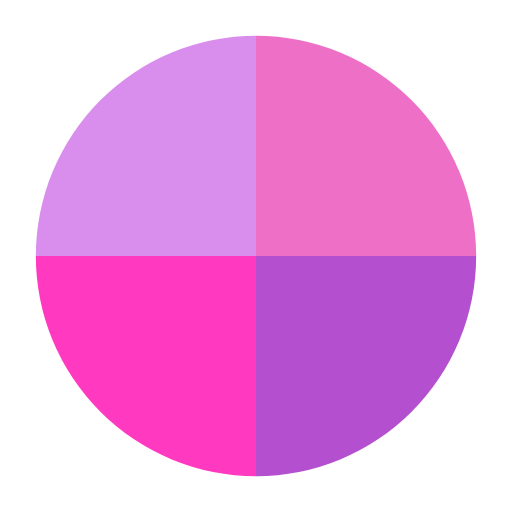
t = 0.00 s
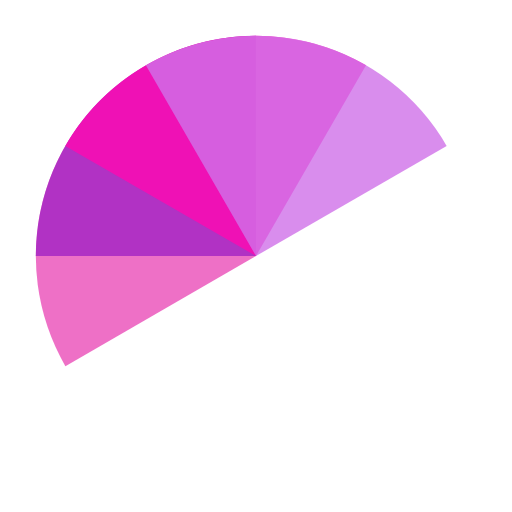
t = 0.51 s
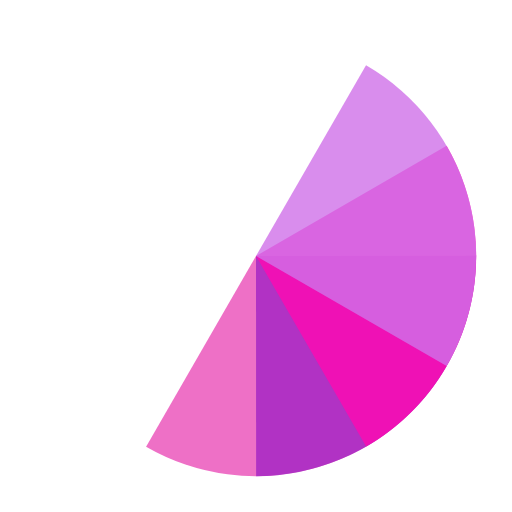
t = 1.01 s
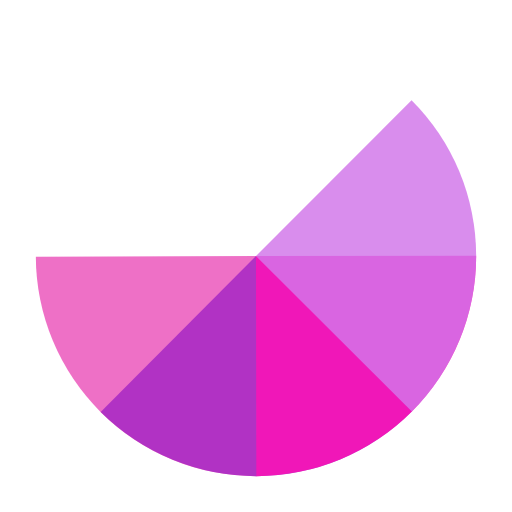
t = 1.14 s
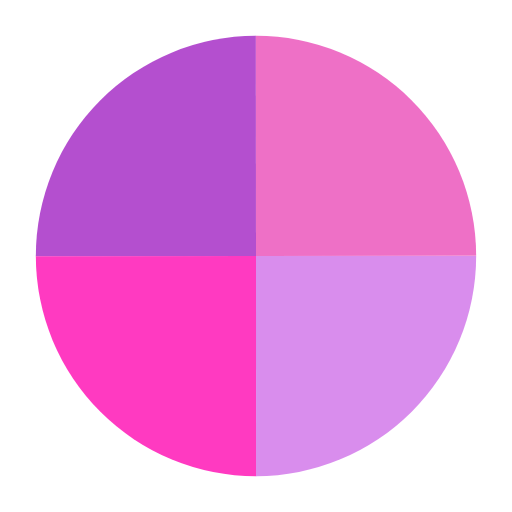
t = 1.52 s
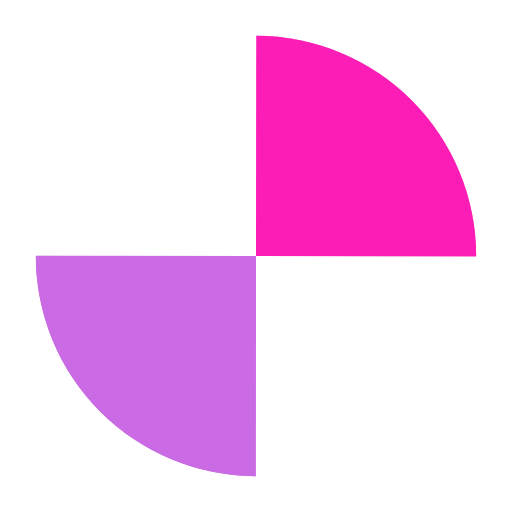
t = 2.27 s

The animated SVG that drew these frames (rendered in a browser with its animation timeline set to each time). Animation: 4 SMIL elements (animateTransform=4); one cycle of 3.03 s, repeats indefinitely.

<?xml version="1.0" encoding="utf-8"?>
<svg xmlns="http://www.w3.org/2000/svg" xmlns:xlink="http://www.w3.org/1999/xlink" style="margin: auto; background: rgb(255, 255, 255); display: block; shape-rendering: auto;" width="590px" height="590px" viewBox="0 0 100 100" preserveAspectRatio="xMidYMid">
<g transform="translate(50 50)">
  <g transform="scale(0.86)">
    <g transform="translate(-50 -50)">
      <g>
        <animateTransform attributeName="transform" type="rotate" repeatCount="indefinite" values="0 50 50;360 50 50" keyTimes="0;1" dur="0.7575757575757576s"></animateTransform>
        <path fill-opacity="0.8" fill="#ea4cb8" d="M50 50L50 0A50 50 0 0 1 100 50Z"></path>
      </g>
      <g>
        <animateTransform attributeName="transform" type="rotate" repeatCount="indefinite" values="0 50 50;360 50 50" keyTimes="0;1" dur="1.0101010101010102s"></animateTransform>
        <path fill-opacity="0.8" fill="#a123c3" d="M50 50L50 0A50 50 0 0 1 100 50Z" transform="rotate(90 50 50)"></path>
      </g>
      <g>
        <animateTransform attributeName="transform" type="rotate" repeatCount="indefinite" values="0 50 50;360 50 50" keyTimes="0;1" dur="1.5151515151515151s"></animateTransform>
        <path fill-opacity="0.8" fill="#ff09b1" d="M50 50L50 0A50 50 0 0 1 100 50Z" transform="rotate(180 50 50)"></path>
      </g>
      <g>
        <animateTransform attributeName="transform" type="rotate" repeatCount="indefinite" values="0 50 50;360 50 50" keyTimes="0;1" dur="3.0303030303030303s"></animateTransform>
        <path fill-opacity="0.8" fill="#cf70e9" d="M50 50L50 0A50 50 0 0 1 100 50Z" transform="rotate(270 50 50)"></path>
      </g>
    </g>
  </g>
</g>
<!-- [ldio] generated by https://loading.io/ --></svg>